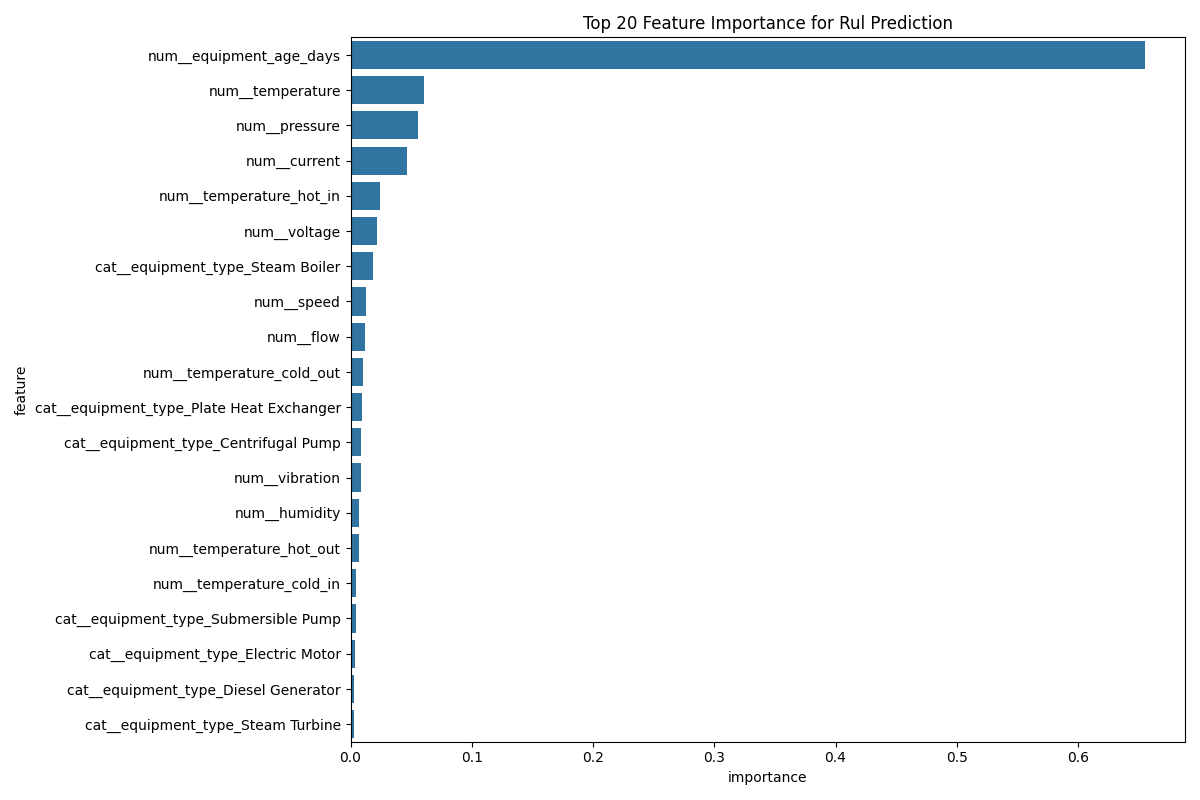

Data behind this chart, as committed beside it:
feature, importance
num__equipment_age_days, 0.6554
num__temperature, 0.06039
num__pressure, 0.05597
num__current, 0.04626
num__temperature_hot_in, 0.02464
num__voltage, 0.02158
cat__equipment_type_Steam Boiler, 0.01821
num__speed, 0.0124
num__flow, 0.01184
num__temperature_cold_out, 0.01003
cat__equipment_type_Plate Heat Exchanger, 0.009427
cat__equipment_type_Centrifugal Pump, 0.008625
num__vibration, 0.008345
num__humidity, 0.007378
num__temperature_hot_out, 0.006866
num__temperature_cold_in, 0.004474
cat__equipment_type_Submersible Pump, 0.004196
cat__equipment_type_Electric Motor, 0.00409
cat__equipment_type_Diesel Generator, 0.002923
cat__equipment_type_Steam Turbine, 0.002853
num__pressure_hot, 0.002687
cat__equipment_type_Positive Displacemen…, 0.002553
num__flow_cold, 0.002165
cat__equipment_type_Natural Gas Generato…, 0.001428
cat__equipment_type_Reciprocating Compre…, 0.001383
num__oil_temperature, 0.00138
num__flow_hot, 0.001379
num__frequency, 0.00115
num__feed_water_temperature, 0.001065
num__pressure_cold, 0.0009716
cat__equipment_type_Gas Turbine, 0.0009187
num__power_factor, 0.0009013
num__oil_pressure, 0.0008355
cat__equipment_type_Screw Compressor, 0.0008192
num__pressure_outlet, 0.0007567
num__bearing_temperature, 0.000665
num__pressure_inlet, 0.0006621
num__water_level, 0.0005663
cat__equipment_type_Shell and Tube Heat …, 0.0005625
num__oxygen_content, 0.0003868
num__flue_gas_temperature, 0.000306
cat__equipment_type_Hot Water Boiler, 0.0002432
num__steam_flow, 0.0001938
cat__equipment_type_HVAC, 8.386732126744265e-05
